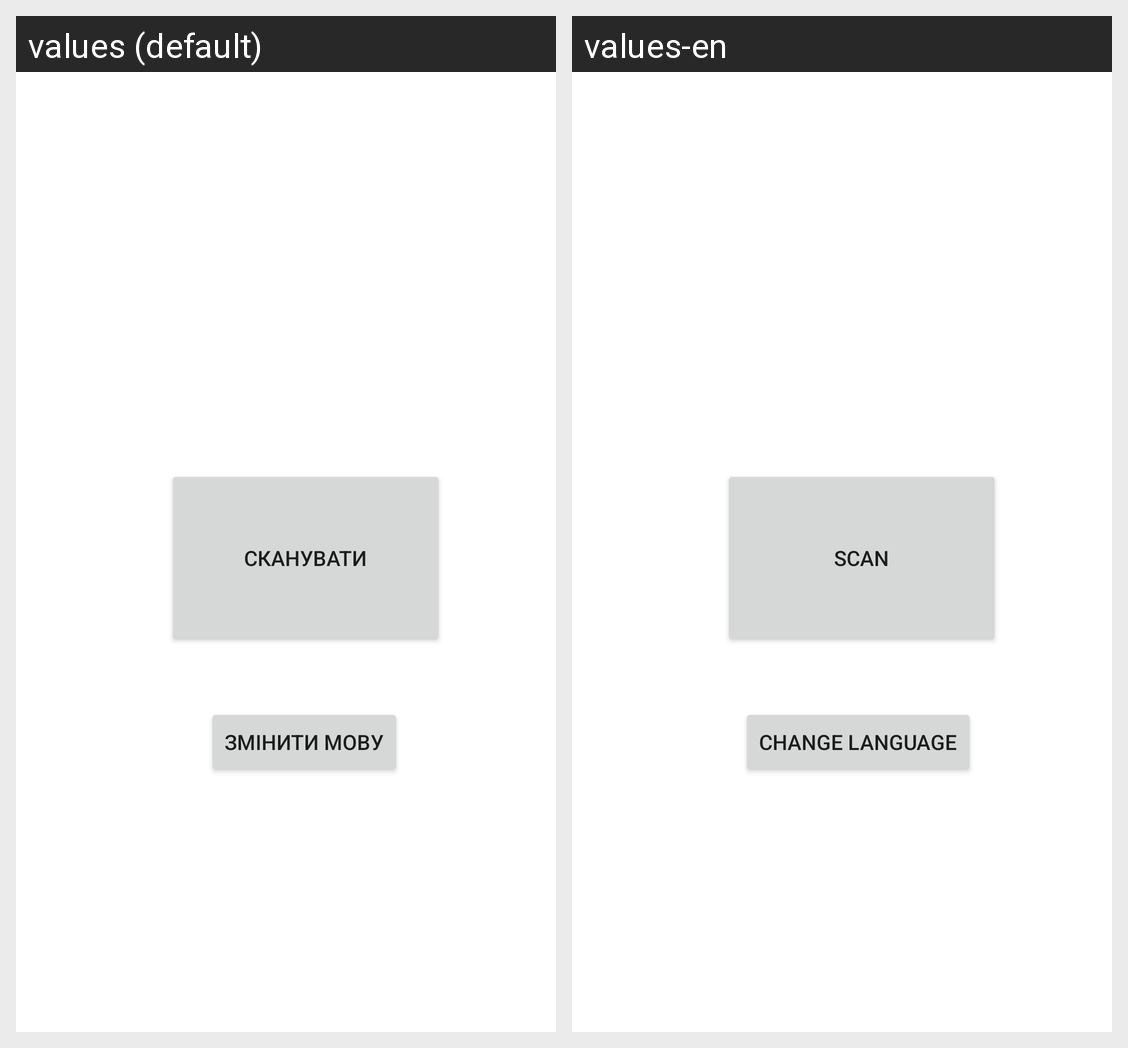

Strings drawn on this Android screen and how each of the app's shown locales translates them:
Android screen res/layout/activity_main.xml rendered under 2 locales, left to right: values (default), values-en. Device: Nexus 5 (rendered at 1080×1920; each locale shown at half size, 540×960, under a caption strip naming it); theme Theme.BastionMobile.
Strings drawn on this screen, with the default value and each locale's value (text and hints the layout hard-codes, and strings that could not be matched under every locale, appear in the picture but are not listed):

scan_button_text
  values: Сканувати
  values-en: Scan

change_language_button_text
  values: Змінити мову
  values-en: Change Language
